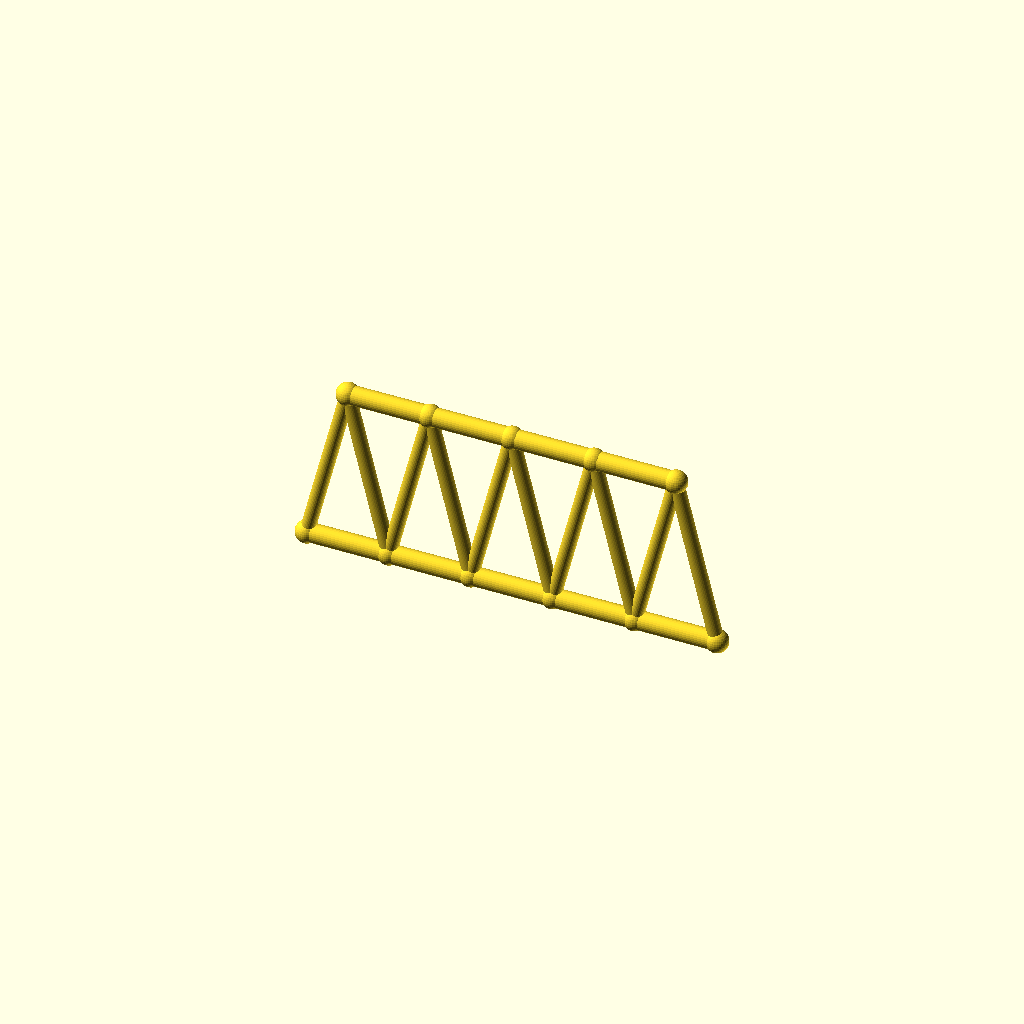
Cell 1: rendered with the file's own defaults.
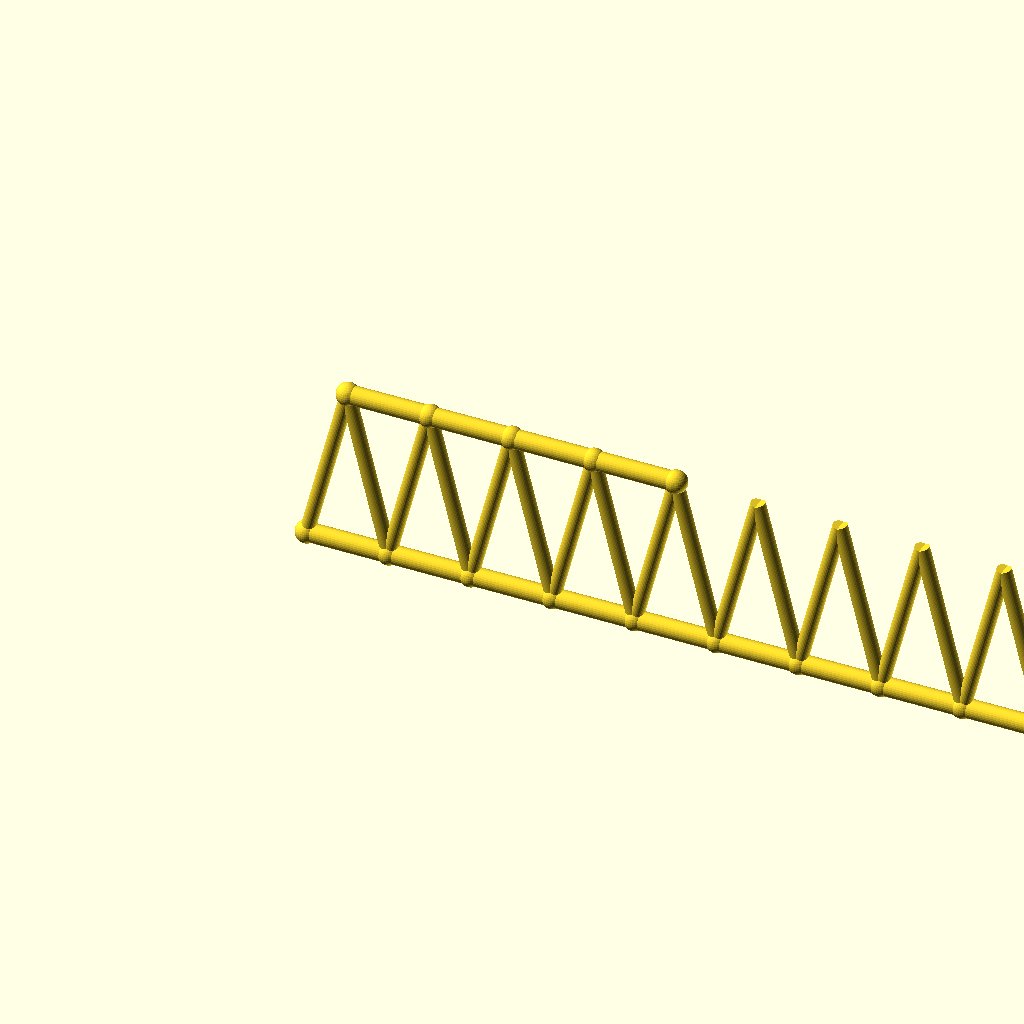
Cell 2: panels = 10 (everything else at default).
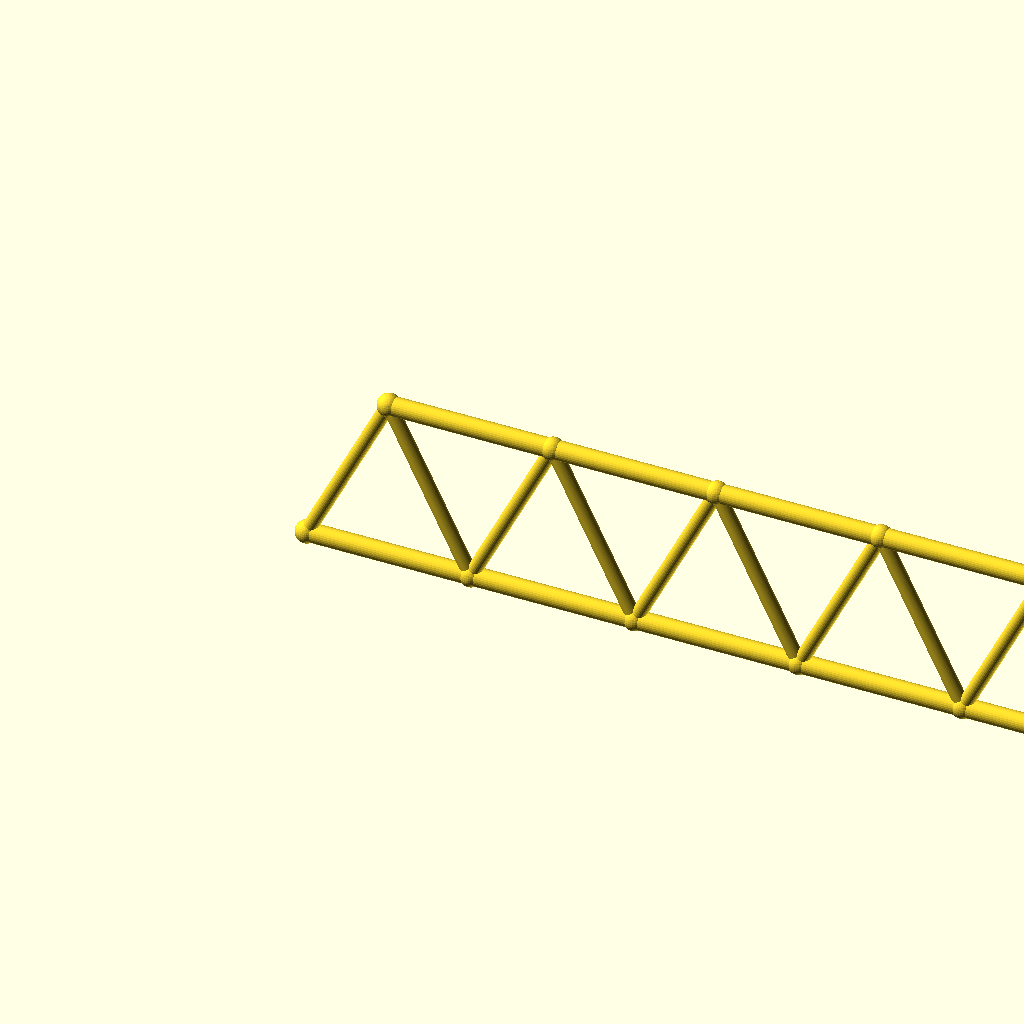
Cell 3: panel_p = 70 (everything else at default).
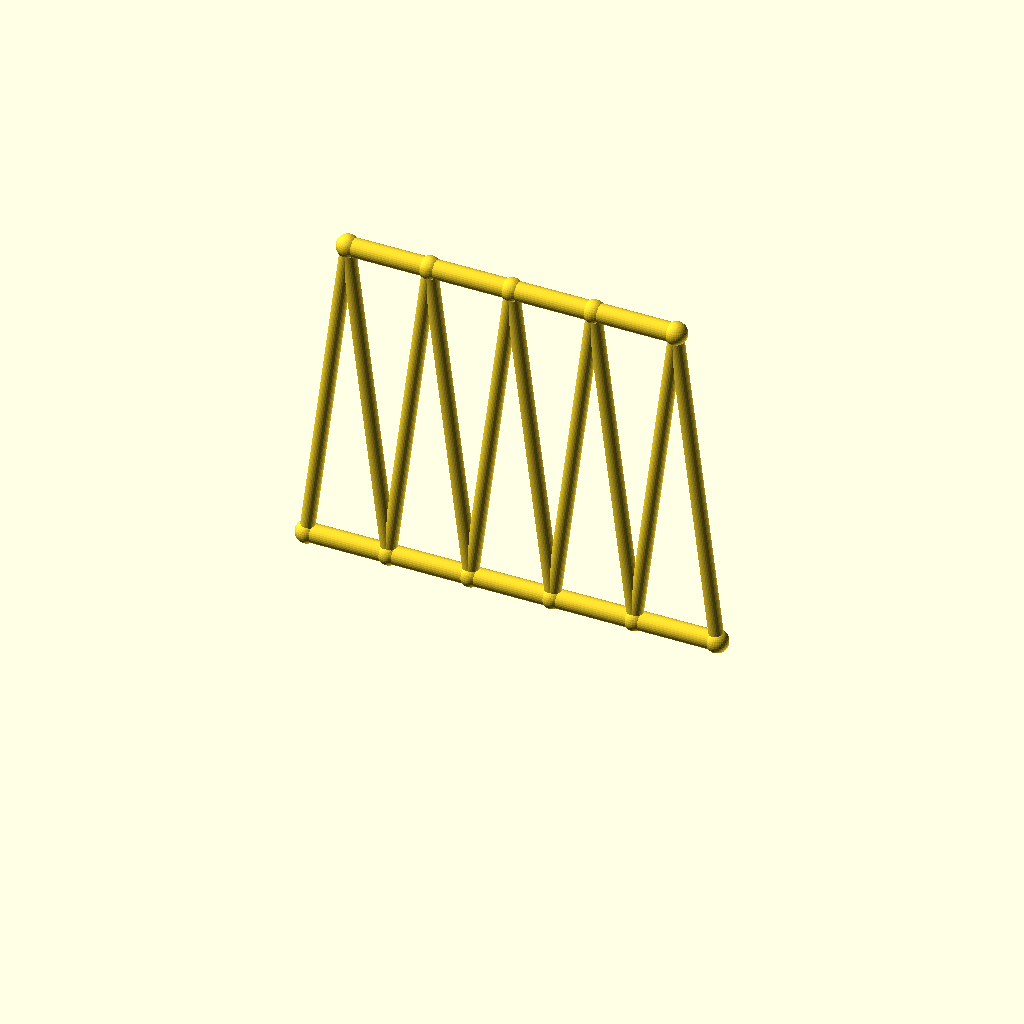
Cell 4 — frame_h set to 140, the other parameters unchanged.
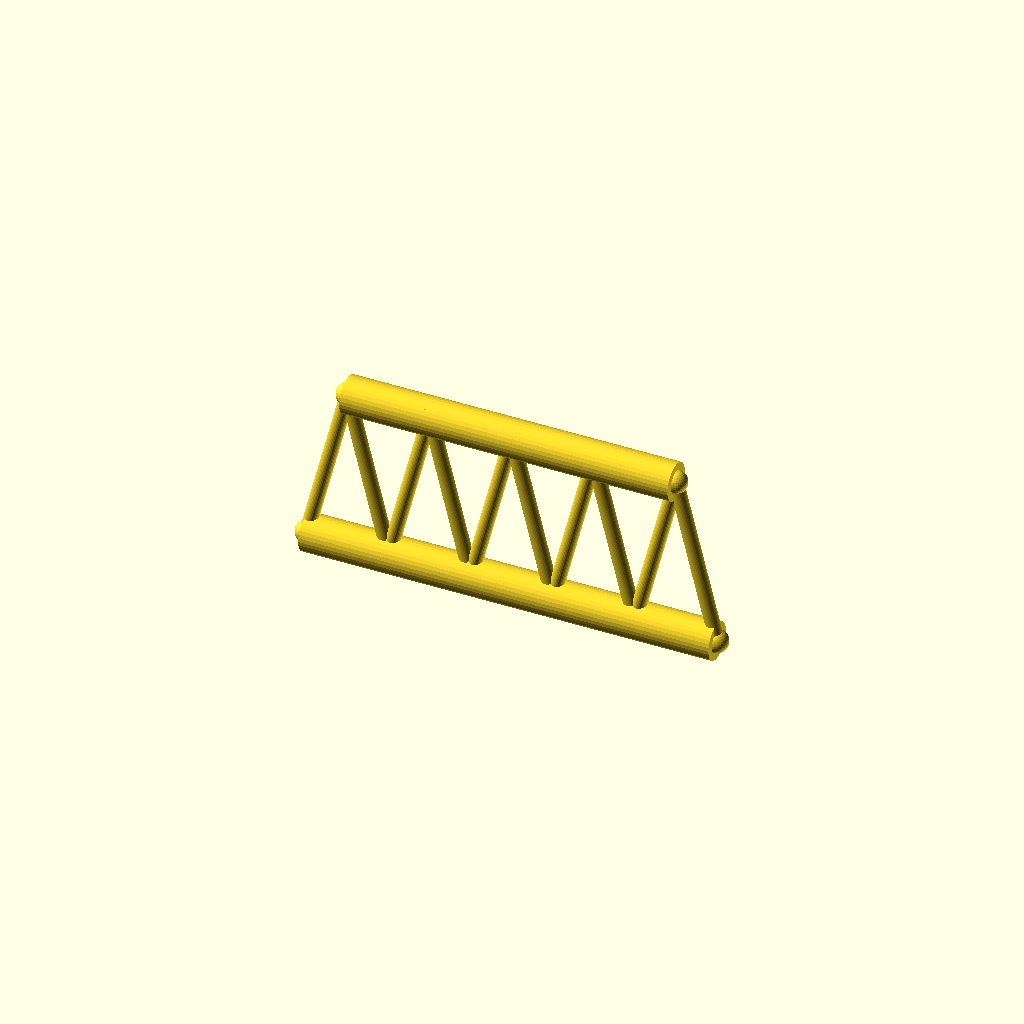
Cell 5: the same model with chord_r = 8.
One fixed orthographic camera (rotation 55°, 0°, 25°; colour scheme Cornfield) for every cell.
OpenSCAD source file optional_data/data/gen2/trusses/part_0040.scad:
$fn = 32;

// ----------------------------------------------------------------------
// Warren truss: span 175 mm, height 70 mm, 5 equal panels
// ----------------------------------------------------------------------

// --- parameters (mm) ---
panels = 5;               // number of equal panels
panel_p = 35;             // panel length, X
span = 175;               // span between the end joints
frame_h = 70;             // truss height, Z
chord_r = 4;              // chord member radius
diag_r = 3;               // diagonal member radius
joint_r = 4.8;            // joint ball radius

module member(a, b, r) {
  /* rod: cylinder from joint a to joint b */
  d = b - a;
  length = norm(d);
  translate(a) rotate([0, acos(d[2] / length), atan2(d[1], d[0])])
    cylinder(h = length, r = r);
}

module joint(p, r) {
  /* ball at the joint centre */
  translate(p) sphere(r = r);
}

bottom = [for (i = [0 : panels]) [i * panel_p, 0, 0]];
top = [for (i = [0 : panels - 1]) [i * panel_p + panel_p / 2, 0, frame_h]];

for (i = [0 : panels - 1]) member(bottom[i], bottom[i + 1], chord_r);
for (i = [0 : 3]) member(top[i], top[i + 1], chord_r);

/* zig-zag diagonals up to the mid-panel joints */
for (i = [0 : panels - 1]) {
  member(bottom[i], top[i], diag_r);
  member(bottom[i + 1], top[i], diag_r);
}

/* joint balls */
for (i = [0 : panels]) joint(bottom[i], joint_r);
for (i = [0 : 4]) joint(top[i], joint_r);
Customizer parameters (derived from the source; name, type, default, range or options):
panels: number, default 5
panel_p: number, default 35
span: number, default 175
frame_h: number, default 70
chord_r: number, default 4
diag_r: number, default 3
joint_r: number, default 4.8
